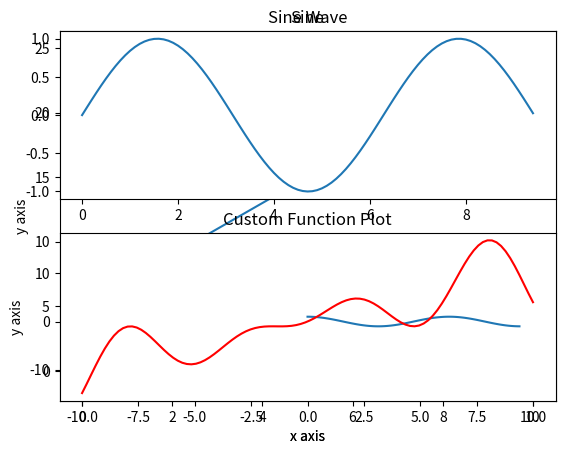

Generate this figure with matplotlib:


import numpy as np
from matplotlib import pyplot as plt

# Create data points
x = np.arange(1, 11)
y = 2 * x + 5

# Plotting
plt.title("Linear Function Plot")
plt.xlabel("x axis")
plt.ylabel("y axis")
plt.plot(x, y)
plt.show()


import numpy as np
import matplotlib.pyplot as plt

# Create data points
x = np.arange(0, 3 * np.pi, 0.1)
y = np.sin(x)

# Plotting
plt.title("Sine Wave")
plt.xlabel("x axis")
plt.ylabel("y axis")
plt.plot(x, y)
plt.show()


import numpy as np
import matplotlib.pyplot as plt

# Create data points
x = np.arange(0, 3 * np.pi, 0.1)
y_sin = np.sin(x)
y_cos = np.cos(x)

# Create subplots
plt.subplot(2, 1, 1)
plt.plot(x, y_sin)
plt.title('Sine')

plt.subplot(2, 1, 2)
plt.plot(x, y_cos)
plt.title('Cosine')

# Display the plot
plt.show()


import numpy as np
from matplotlib import pyplot as plt

# Define the function
def f(x):
    return np.sin(x) + x + x * np.sin(x)

# Create data points
x = np.linspace(-10, 10, 100)

# Plotting
plt.title("Custom Function Plot")
plt.xlabel("x axis")
plt.ylabel("y axis")
plt.plot(x, f(x), color='red')
plt.show()
